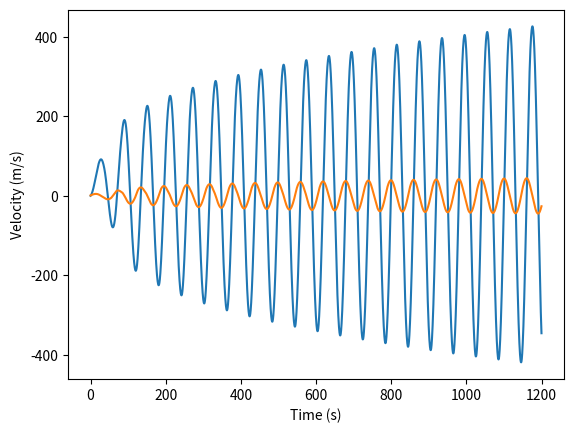

Python code for this plot:
import numpy as np
import matplotlib.pyplot as plt
import math

dt = 0.1
T = 20 * 60
time = np.arange(0, T, dt)

mass = 2e6

k = ((4 * (math.pi ** 2)) * mass) / 3600

wind = 20

v_old = 0.0
def drag_force(velocity, t):
    gust = 0
    range = 5
    shift = 0
    if shift + range > t % 60 > shift - range:
        gust = 0

    v_rel = wind - velocity + gust
    if v_rel > 25:
        return 0
    if v_rel > 12:
        return 16e6 / v_rel
    if v_rel < 0:
        return 0
    else :
        return (16 / 27) * 0.5 * 1.225 * (125 ** 2) * math.pi * v_rel **2

def mooring_force(position):
    D = 1000
    L = 100
    # return  -k * ( (position**2 + D**2)**0.5 -L ) * (position/abs(position)) * math.cos(math.atan(D/position))

    return -k * position

def sphere_drag(velocity):
    rho_water = 1025
    g = 9.81
    radius = 6.77
    diameter = radius * 2
    cross_sectional_area = math.pi * radius ** 2
    effective_area = cross_sectional_area / 2
    froude_number = velocity / math.sqrt(g * diameter)
    cd_base = 0.47 / 2

    if 0.6 < froude_number < 1.2:
        wave_drag_factor = 3.0
        cd_combined = cd_base * wave_drag_factor
    else:
        cd_combined = cd_base
    return -0.5 * rho_water * cd_combined * effective_area * velocity * abs(velocity)



position = 0
velocity = 1

positions = []
velocities = []

for t in time:
    F_drag = drag_force(velocity, t)
    F_mooring = mooring_force(position)
    F_damping = sphere_drag(velocity)

    total_force = F_mooring + F_drag # F_damping
    acceleration = total_force / mass

    velocity += acceleration * dt
    position += velocity * dt

    positions.append(position)
    velocities.append(velocity)


plt.plot(time, positions)
plt.xlabel('Time (s)')
plt.ylabel('Position (m)')
plt.show()

plt.plot(time, velocities)
plt.xlabel('Time (s)')
plt.ylabel('Velocity (m/s)')
plt.show()



